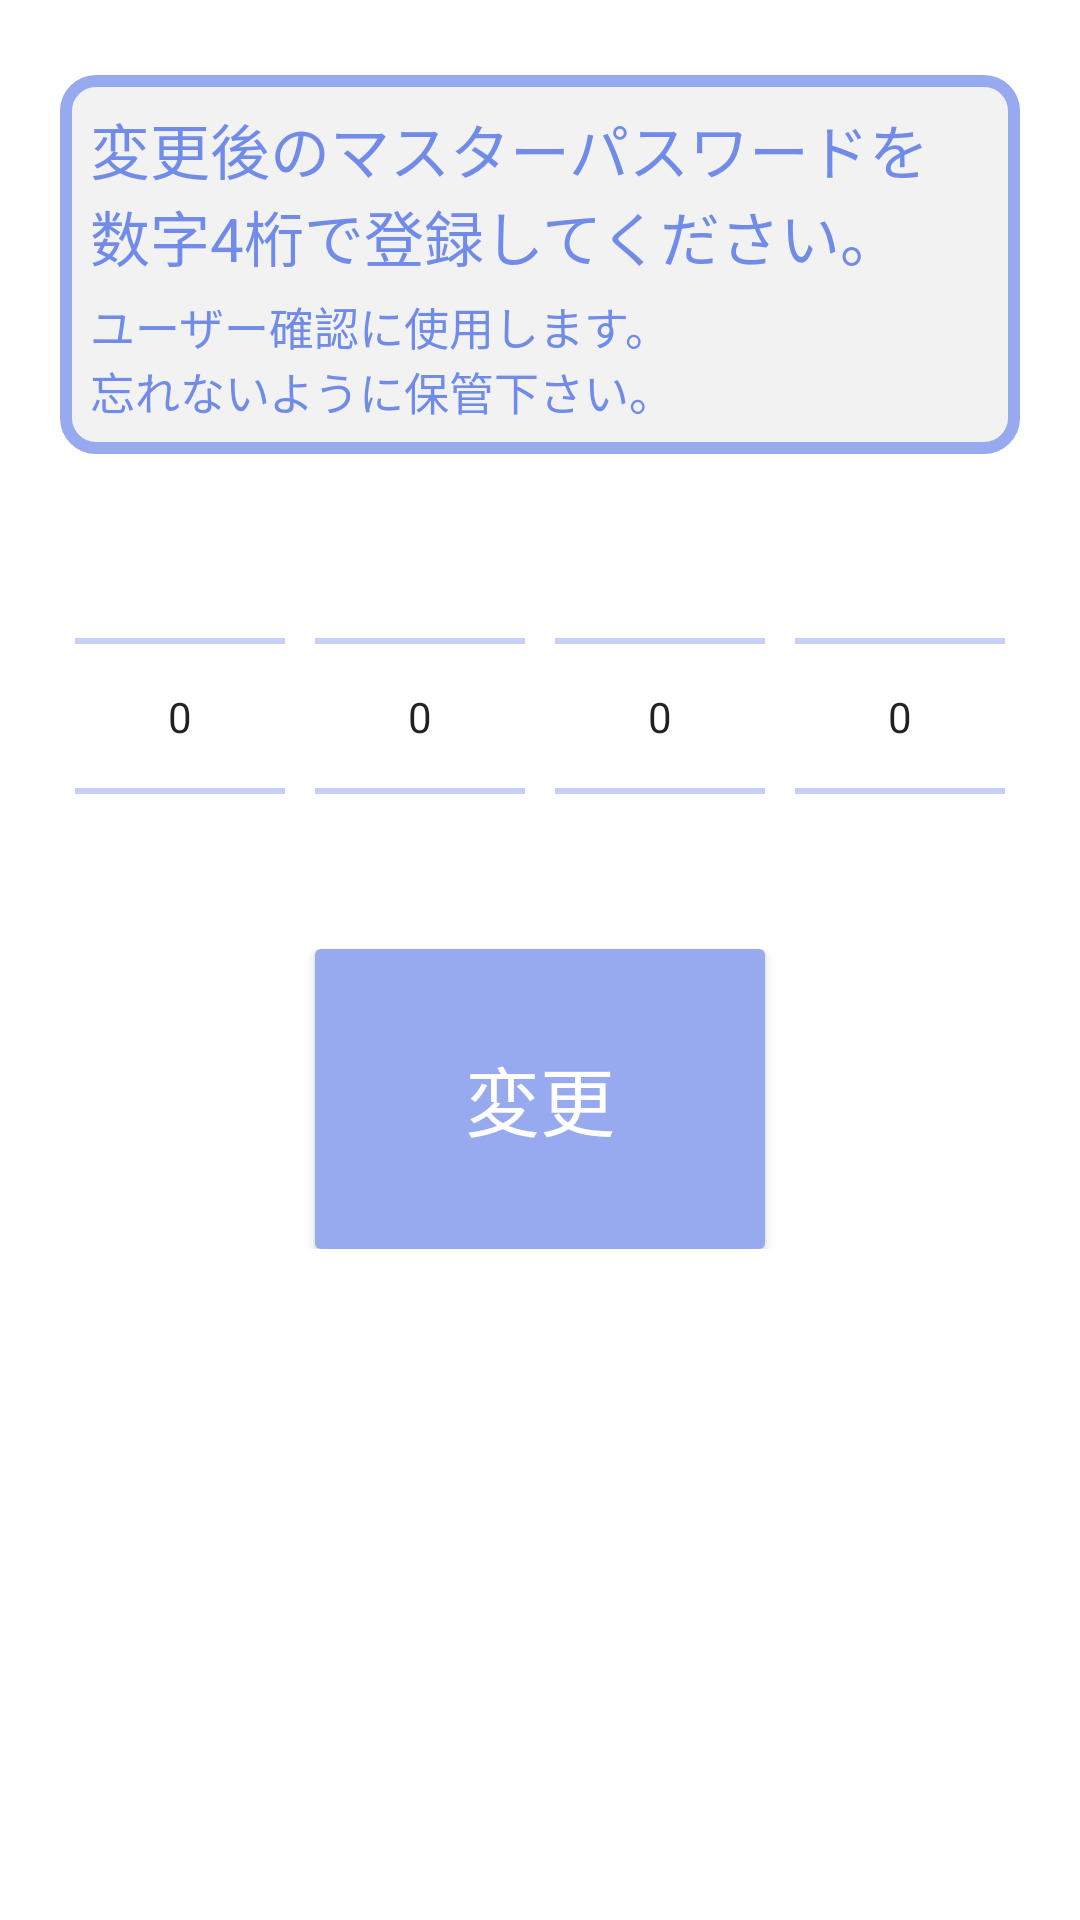

Produce the Android XML layout that renders to this screen, including the resource entries it uses.
<!-- AndroidManifest.xml: application theme AppTheme -->
<!-- res/layout/activity_mpchange.xml -->
<?xml version="1.0" encoding="utf-8"?>
<android.support.design.widget.CoordinatorLayout
    xmlns:android="http://schemas.android.com/apk/res/android"
    xmlns:app="http://schemas.android.com/apk/res-auto"
    xmlns:tools="http://schemas.android.com/tools"
    android:id="@+id/mpchangelayout"
    android:layout_width="match_parent"
    android:layout_height="match_parent"
    android:fitsSystemWindows="true"
    android:background="@color/passGeneAllBack"
    android:transcriptMode="alwaysScroll"
    tools:context="com.bizan.mobile10.passgene.MPchange">

    <android.support.design.widget.AppBarLayout
        android:id="@+id/app_bar"
        android:layout_width="match_parent"
        android:layout_height="@dimen/app_bar_height"
        android:fitsSystemWindows="true"
        android:theme="@style/AppTheme.AppBarOverlay">

        <android.support.design.widget.CollapsingToolbarLayout
            android:id="@+id/mp_toolbar_title"
            android:layout_width="match_parent"
            android:layout_height="match_parent"
            android:fitsSystemWindows="true"
            app:contentScrim="?attr/colorPrimary"
            app:layout_scrollFlags="scroll|exitUntilCollapsed">

            <android.support.v7.widget.Toolbar
                android:id="@+id/toolbar"
                android:layout_width="match_parent"
                android:layout_height="?attr/actionBarSize"
                app:layout_collapseMode="pin"
                app:popupTheme="@style/AppTheme.PopupOverlay"/>

        </android.support.design.widget.CollapsingToolbarLayout>
    </android.support.design.widget.AppBarLayout>

    <include layout="@layout/content_mpchange"/>



</android.support.design.widget.CoordinatorLayout>
<!-- res/layout/content_mpchange.xml (included above) -->
<?xml version="1.0" encoding="utf-8"?>
<android.support.v4.widget.NestedScrollView
    xmlns:android="http://schemas.android.com/apk/res/android"
    xmlns:app="http://schemas.android.com/apk/res-auto"
    xmlns:tools="http://schemas.android.com/tools"
    android:layout_width="match_parent"
    android:id="@+id/scrollview"
    android:layout_height="match_parent"
    android:background="@color/passGeneAllBack"
    app:layout_behavior="@string/appbar_scrolling_view_behavior"
    tools:context="com.bizan.mobile10.passgene.InitialSet1"
    tools:showIn="@layout/activity_mpchange">

    <LinearLayout android:layout_width="match_parent"
        android:layout_height="match_parent"
        android:orientation="vertical">

        <LinearLayout android:layout_width="match_parent"
            android:layout_height="wrap_content"
            android:layout_marginBottom="25dp"
            android:layout_marginLeft="20dp"
            android:layout_marginRight="20dp"
            android:layout_marginTop="25dp"
            android:background="@drawable/flame_style_pg"
            android:orientation="vertical"
            android:padding="10dp">
            <TextView android:layout_width="match_parent"
                android:layout_height="wrap_content"
                android:layout_marginBottom="5dp"
                android:text="@string/mpchange_text_masterpass"
                android:textColor="@color/passGeneTextBlue"
                android:textSize="20dp"/>
            <TextView android:layout_width="match_parent"
                android:layout_height="wrap_content"
                android:text="@string/caution_text_masterpass"
                android:textColor="@color/passGeneTextBlue"
                android:textSize="15dp"/>
        </LinearLayout>

        <LinearLayout android:layout_width="match_parent"
            android:layout_height="85dp"
            android:layout_margin="20dp"
            android:orientation="horizontal">
            <NumberPicker android:layout_width="0dp"
                android:layout_height="wrap_content"
                android:id="@+id/mpcnpk1"
                android:layout_marginLeft="5dp"
                android:layout_marginRight="5dp"
                android:layout_weight="1"
                android:descendantFocusability="blocksDescendants">

            </NumberPicker>
            <NumberPicker android:layout_width="0dp"
                android:layout_height="wrap_content"
                android:id="@+id/mpcnpk2"
                android:layout_marginLeft="5dp"
                android:layout_marginRight="5dp"
                android:layout_weight="1"
                android:descendantFocusability="blocksDescendants">

            </NumberPicker>
            <NumberPicker android:layout_width="0dp"
                android:layout_height="wrap_content"
                android:id="@+id/mpcnpk3"
                android:layout_marginLeft="5dp"
                android:layout_marginRight="5dp"
                android:layout_weight="1"
                android:descendantFocusability="blocksDescendants">

            </NumberPicker>
            <NumberPicker android:layout_width="0dp"
                android:layout_height="wrap_content"
                android:id="@+id/mpcnpk4"
                android:layout_marginLeft="5dp"
                android:layout_marginRight="5dp"
                android:layout_weight="1"
                android:descendantFocusability="blocksDescendants">

            </NumberPicker>


        </LinearLayout>
        <LinearLayout android:layout_width="match_parent"
            android:layout_height="wrap_content"
            android:layout_marginTop="15dp"
            android:gravity="center">

            <Button android:id="@+id/btnMPchange"
                android:layout_width="150dp"
                android:layout_height="100dp"

                android:background="@drawable/pass_blue_button"
                android:padding="2dp"
                android:text="変更"
                android:textColor="#ffffff"
                android:textSize="25sp"/>

        </LinearLayout>

    </LinearLayout>


</android.support.v4.widget.NestedScrollView>
<!-- resources referenced by this layout -->
<resources>
  <color name="passGeneAllBack">#ffffff</color>                   パスじぇね地のバックグラウンドホワイト
  <color name="passGeneTextBlue">#718be9</color>                  パスじぇねテキストブルー
  <!-- drawable flame_style_pg (drawable) -->
  <?xml version="1.0" encoding="utf-8"?>
  <shape xmlns:android="http://schemas.android.com/apk/res/android"
         android:shape="rectangle">
  
      
      <solid android:color="@color/passGeneCardBackgroundGray"/>
  
      
      <corners android:radius="10dp"/>
  
      
      <stroke
          android:width="4dp"
          android:color="@color/passGeneBackgroundBlue" />
  
  </shape>
  <!-- drawable pass_blue_button (drawable) -->
  <?xml version="1.0" encoding="utf-8"?>
          <shape xmlns:android="http://schemas.android.com/apk/res/android">
              <corners android:radius="2dp" />
              <solid android:color="@color/passGeneBackgroundBlue" />
          </shape>
  <string name="caution_text_masterpass">ユーザー確認に使用します。\n忘れないように保管下さい。</string>
  <string name="mpchange_text_masterpass">変更後のマスターパスワードを\n数字4桁で登録してください。</string>
  <style name="AppTheme.AppBarOverlay" parent="ThemeOverlay.AppCompat.Dark.ActionBar" />
  <style name="AppTheme.PopupOverlay" parent="ThemeOverlay.AppCompat.Light" />
  <style name="AppTheme" parent="Theme.AppCompat.Light.NoActionBar">
          
  
          <item name="android:textCursorDrawable">@color/passGeneBackgroundBlue</item>
  
          <item name="colorPrimary">@color/passGeneBackgroundBlue</item>
          <item name="colorPrimaryDark">@color/passGeneBackgroundBlue</item>
          <item name="colorAccent">@color/passGeneBackgroundBlue</item>
          <item name="android:editTextStyle">@style/EditTextColorControl</item>
          <item name="android:textColorSecondary">@color/passGeneBackgroundBlue</item>
      </style>
  <color name="passGeneCardBackgroundGray">#f2f2f2</color>        パスじぇねカードバックグラウンドグレイ
  <color name="passGeneBackgroundBlue">#97aaef</color>            パスじぇねバックグラウンドブルー
  <style name="EditTextColorControl" parent="Widget.AppCompat.EditText">
          <item name="colorControlNormal">@color/passGeneBackgroundBlue</item>
          <item name="colorControlActivated">@color/passGeneBackgroundBlue</item>
          <item name="colorControlHighlight">@color/passGeneBackgroundBlue</item>
      </style>
</resources>
